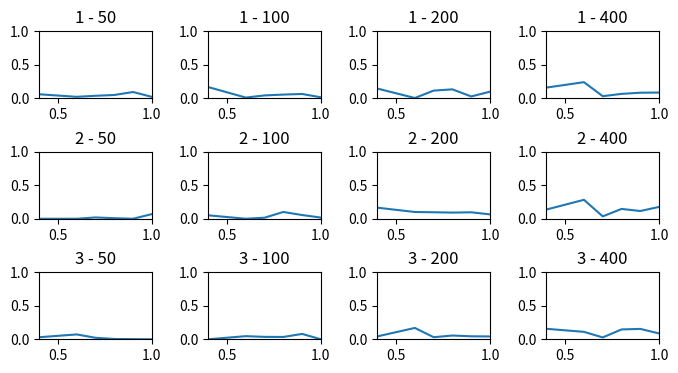

Write Python code to recreate this figure.
from random import random
from math import pi


class Disk:
    class Small: pass
    class Large: pass
    def __init__(self, position: complex, size: Small | Large) -> None:
        self.size = size
        self.position = position


class PackingProblem:
    def __init__(self,
        disk_small_proportion: float,
        disk_small_radius: int,
        disk_large_proportion: float,
        disk_large_radius: int,
        square_size = 20,
    ) -> None:
        self.square_size = square_size
        self.disk_small_radius = disk_small_radius
        self.disk_small_proportion = disk_small_proportion
        self.disk_large_radius = disk_large_radius
        self.disk_large_proportion = disk_large_proportion

        self.disk_num = None
        self.overlap_threshold_proportion = None
        self.sample_num = None
        self.disks : list[Disk] = []
    
    def place_disks(self) -> None:
        self.disks.clear()

        disk_small_num = 0
        disk_large_num = 0
        for _ in range(self.disk_num):
            new_disk_size = \
                Disk.Small if random() < self.disk_small_proportion else \
                Disk.Large

            new_disk_radius = \
                self.disk_small_radius if new_disk_size == Disk.Small else \
                self.disk_large_radius

            # Prevent the disk outside the square.
            random_fixer = lambda x: \
                x * (self.square_size - 2 * new_disk_radius) + new_disk_radius

            new_disk = Disk(complex(
                    random_fixer(random()),
                    random_fixer(random())),
                    new_disk_size)

            # Prevent the disk that overlaps too much.
            can_be_added = True
            for existing_disk in self.disks:
                existing_disk_radius = \
                    self.disk_small_radius if existing_disk.size == Disk.Small else \
                    self.disk_large_radius
                    
                distance_between = abs(new_disk.position - existing_disk.position)
                distance_maximum = new_disk_radius + existing_disk_radius
                if distance_between < self.overlap_threshold_proportion * distance_maximum:
                    can_be_added = False
                    break
            
            if can_be_added:    
                if new_disk_size == Disk.Small:
                    disk_small_num += 1
                else:
                    disk_large_num += 1
                
                self.disks.append(new_disk)

    def calculate_average(self, times: int) -> float:
        proportions = []

        for _ in range(times):
            self.place_disks()
            proportions.append(self.calculate())
        
        average = sum(proportions) / times

        return average

    def calculate_variance(self, times: int) -> float:
        proportions = []

        for _ in range(times):
            self.place_disks()
            proportions.append(self.calculate())
        
        average = sum(proportions) / times
        variance = sum([(p-average)**2 for p in proportions]) / times

        return variance

    def calculate(self) -> float:
        '''
        Calculate packing fraction.
        '''
        sample_inside_disks_num = 0

        for _ in range(self.sample_num):
            sample = complex(random(), random())
            inside = False
            for disk in self.disks:
                disk_radius = \
                    self.disk_small_radius if disk.size == Disk.Small else \
                    self.disk_large_radius
                if abs(sample - disk.position) < disk_radius:
                    inside = True
                    break
            if inside:
                sample_inside_disks_num += 1

        return sample_inside_disks_num / self.sample_num

    def configure_output(self) -> str:
        output = ''

        for disk in self.disks:
            disk_radius = \
                self.disk_small_radius if disk.size == Disk.Small else \
                self.disk_large_radius
            output += '%.3f\t%.3f\t%.3f\n' % (
                disk_radius,
                disk.position.real,
                disk.position.imag)

        return output

def main() -> None:
    problems = [
        PackingProblem(
            disk_small_proportion=0.5,
            disk_small_radius=pi**-0.5,
            disk_large_proportion=0.5,
            disk_large_radius=pi**-0.5,
        ),
        PackingProblem(
            disk_small_proportion=0.5,
            disk_small_radius=(1/(2*pi))**0.5,
            disk_large_proportion=0.5,
            disk_large_radius=(3/(2*pi))**0.5,
        ),
        PackingProblem(
            disk_small_proportion=0.8,
            disk_small_radius=(15/(16*pi))**0.5,
            disk_large_proportion=0.2,
            disk_large_radius=(5/(4*pi))**0.5,
        ),
    ]

    # Generate configurations
    # We choose the third one:
    problem = problems[2]

    problem.sample_num = 200
    for threshold, disk_num in (
        # We choose these 3 pairs:
        (0.18, 100),
        (0.65, 200),
        (0.81, 300),
    ):
        problem.disk_num = disk_num
        problem.overlap_threshold_proportion = threshold
        problem.place_disks()
        with open(f'{threshold} - {disk_num}.txt', 'w') as f:
            f.write(problem.configure_output())

    # Generate plots
    disk_nums = [50, 100, 200, 400]

    import matplotlib.pyplot as plt

    figure, axis = plt.subplots(len(problems), len(disk_nums))
    plt.subplots_adjust(wspace=0.5, hspace=0.8)

    repetition_num = 10
    thresholds = [0.4, 0.6, 0.7, 0.8, 0.9, 1.0]

    for problem_id, problem in enumerate(problems):
        problem.sample_num = 200
        for disk_num_id, disk_num in enumerate(disk_nums):
            problem.disk_num = disk_num
            proportions = []
            for threshold in thresholds:
                problem.overlap_threshold_proportion = threshold
                proportions.append(problem.calculate_average(repetition_num))

            axis_now = axis[problem_id][disk_num_id]
            axis_now.set_ylim(0, 1)
            axis_now.set_xlim(0.4, 1)
            axis_now.plot(thresholds, proportions)
            axis_now.set_title(f'{problem_id+1} - {disk_num}')

    figure.set_size_inches(8, 4)
    figure.savefig('Plots.png', dpi=300)

    # Generate accuracy table
    sample_nums = [100, 200, 400]
    repetition_nums = [10, 20, 40, 80]

    for problem_id, problem in enumerate(problems):
        problem.overlap_threshold_proportion = 0.8
        problem.disk_num = 400

        table = [[''
            for _ in range(len(repetition_nums)+1)]
            for _ in range(len(sample_nums)+1)]

        for sample_num_id, sample_num in enumerate(sample_nums):
            table[sample_num_id+1][0] = str(sample_num)
        for repetition_num_id, repetition_num in enumerate(repetition_nums):
            table[0][repetition_num_id+1] = str(repetition_num)

        for sample_num_id, sample_num in enumerate(sample_nums):
            for repetition_num_id, repetition_num in enumerate(repetition_nums):
                problem.sample_num = sample_num

                table[sample_num_id+1][repetition_num_id+1] = \
                    '%.3f' % problem.calculate_variance(repetition_num)
        
        with open(f'Accuracy - {problem_id+1}.csv', 'w') as f:
            f.write('\n'.join([','.join(line) for line in table]))

if __name__ == '__main__':
    main()
